Image classification data set "classification" (DylanHughes02/fruit-detection-project on GitHub). Class labels (4): apple, banana, orange, pear.

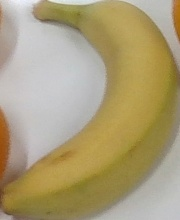
Label: banana

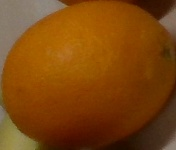
Label: orange

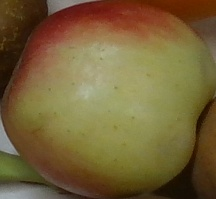
Label: apple

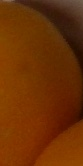
Label: orange

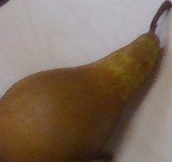
Label: pear

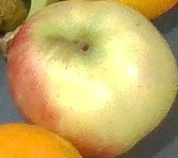
Label: apple
